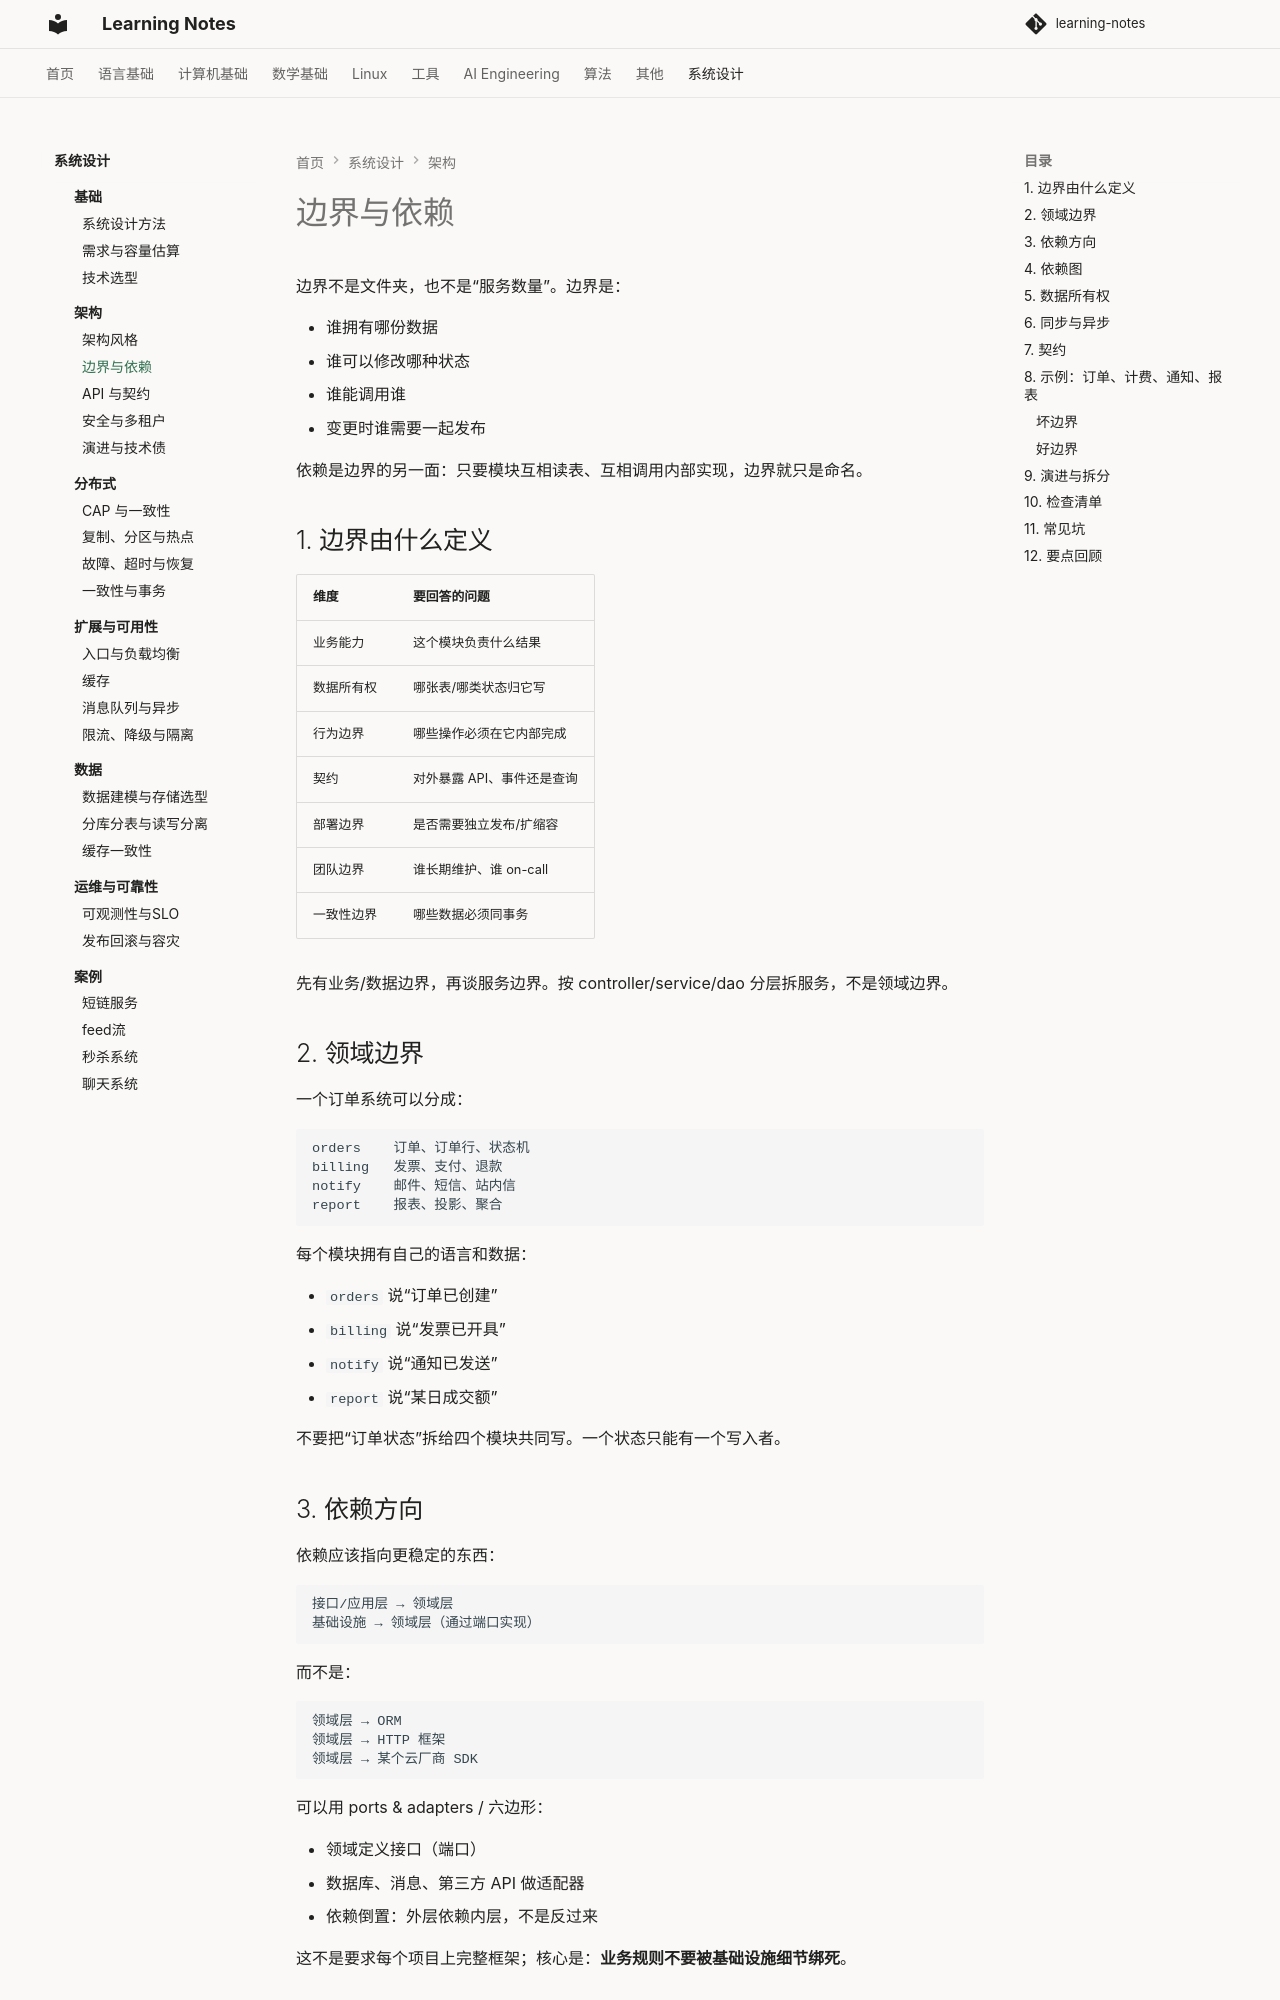

repository: handwan/learning-notes · page: 09-system-design/architecture/02-边界与依赖/index.html · generator: mkdocs

# 边界与依赖

边界不是文件夹，也不是“服务数量”。边界是：

- 谁拥有哪份数据
- 谁可以修改哪种状态
- 谁能调用谁
- 变更时谁需要一起发布

依赖是边界的另一面：只要模块互相读表、互相调用内部实现，边界就只是命名。

## 1. 边界由什么定义

| 维度 | 要回答的问题 |
|---|---|
| 业务能力 | 这个模块负责什么结果 |
| 数据所有权 | 哪张表/哪类状态归它写 |
| 行为边界 | 哪些操作必须在它内部完成 |
| 契约 | 对外暴露 API、事件还是查询 |
| 部署边界 | 是否需要独立发布/扩缩容 |
| 团队边界 | 谁长期维护、谁 on-call |
| 一致性边界 | 哪些数据必须同事务 |

先有业务/数据边界，再谈服务边界。按 controller/service/dao 分层拆服务，不是领域边界。

## 2. 领域边界

一个订单系统可以分成：

```text
orders    订单、订单行、状态机
billing   发票、支付、退款
notify    邮件、短信、站内信
report    报表、投影、聚合
```

每个模块拥有自己的语言和数据：

- `orders` 说“订单已创建”
- `billing` 说“发票已开具”
- `notify` 说“通知已发送”
- `report` 说“某日成交额”

不要把“订单状态”拆给四个模块共同写。一个状态只能有一个写入者。

## 3. 依赖方向

依赖应该指向更稳定的东西：

```text
接口/应用层 → 领域层
基础设施 → 领域层（通过端口实现）
```

而不是：

```text
领域层 → ORM
领域层 → HTTP 框架
领域层 → 某个云厂商 SDK
```

可以用 ports & adapters / 六边形：

- 领域定义接口（端口）
- 数据库、消息、第三方 API 做适配器
- 依赖倒置：外层依赖内层，不是反过来

这不是要求每个项目上完整框架；核心是：**业务规则不要被基础设施细节绑死**。
